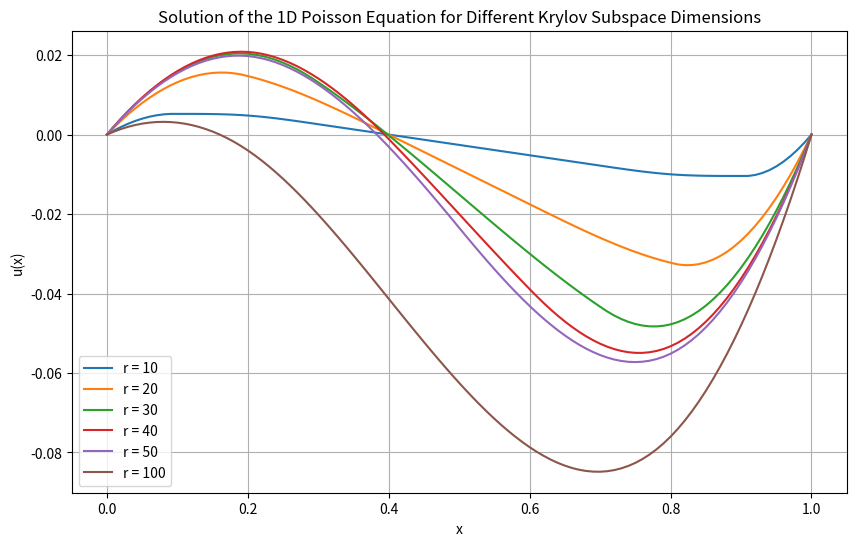

Reproduce this figure in Python.
import numpy as np
import matplotlib.pyplot as plt 
from scipy.sparse.linalg import gmres
# LINMA2380 Homework 2


class KrylovSolver:
  def __init__(self, n, r):
    self.n = n
    self.h = 1/(n-1)
    self.r = r
    self.generate_Ab()
    self.arnoldi_method()
    self.subspace = np.array([(self.A**(r)@self.b).T for i in range(self.r)])

  def generate_Ab(self):
    def f(x):
      if x <= 0.2:
        return -1
      elif x < 0.8:
        return 5*x-2
      else:
        return 2
    A = np.zeros((self.n,self.n))
    A[0,0] = 1
    A[self.n-1,self.n-1] = 1

    j = 0
    for i in range(1,self.n-1):
      A[i,:][j] = 1
      A[i,:][j+1] = -2
      A[i,:][j+2] = 1
      j +=1
    
      b = np.zeros(self.n)

      b[0] = 0
      b[self.n-1] = 0

      for i in range(1,self.n-1):
        b[i] = f(i*self.h)
    self.A = ( 1/(self.h ** 2) ) * A
    self.b = b

  def arnoldi_method(self):
    # Compute a basis for the (self.r)-Krylov subspace
    eps = 1e-12
    Q = np.zeros((self.A.shape[0],self.r))
    H = np.zeros((self.r, self.r))

    Q[:,0] = self.b / np.linalg.norm(self.b,2)
    for k in range(1,self.r):
      v = self.A @ Q[:,k-1]
      
      # Project v on k vectors and substract from it
      for i in range(k):
        H[i,k-1] = (Q[:,i].T @ v)
        v -= H[i,k-1] * Q[:,i]
      H[k,k-1] =  np.linalg.norm(v,2)
      if H[k,k-1] > eps:
        Q[:,k] = v / H[k,k-1]
      else:
        break
    self.Q = Q
    self.H = H

  def solve(self):
    y = np.linalg.lstsq(self.H, self.Q.T @ self.b, rcond=None)[0]
    return self.Q @ y
    
    

# Now solve for r = 10,...,50: min_{x in Krylov subspace of r (A,b)} ||Ax-b||
# Finite difference method: https://www.dam.brown.edu/people/alcyew/handouts/numdiff.pdf

if __name__ == "__main__":
  n = 101
  rs = [10, 20, 30, 40, 50, 100 ]

  plt.figure(figsize=(10, 6))

  for r in rs:
      solver = KrylovSolver(n, r)
      u = solver.solve() 
      #u, _ = gmres(solver.A, solver.b, restart=None, atol=1e-12)  # Use 'atol' for tolerance
      x = np.linspace(0, 1, n)
      plt.plot(x, u, label=f'r = {r}')

  plt.title('Solution of the 1D Poisson Equation for Different Krylov Subspace Dimensions')
  plt.xlabel('x')
  plt.ylabel('u(x)')
  plt.legend()
  plt.grid(True)
  plt.show()